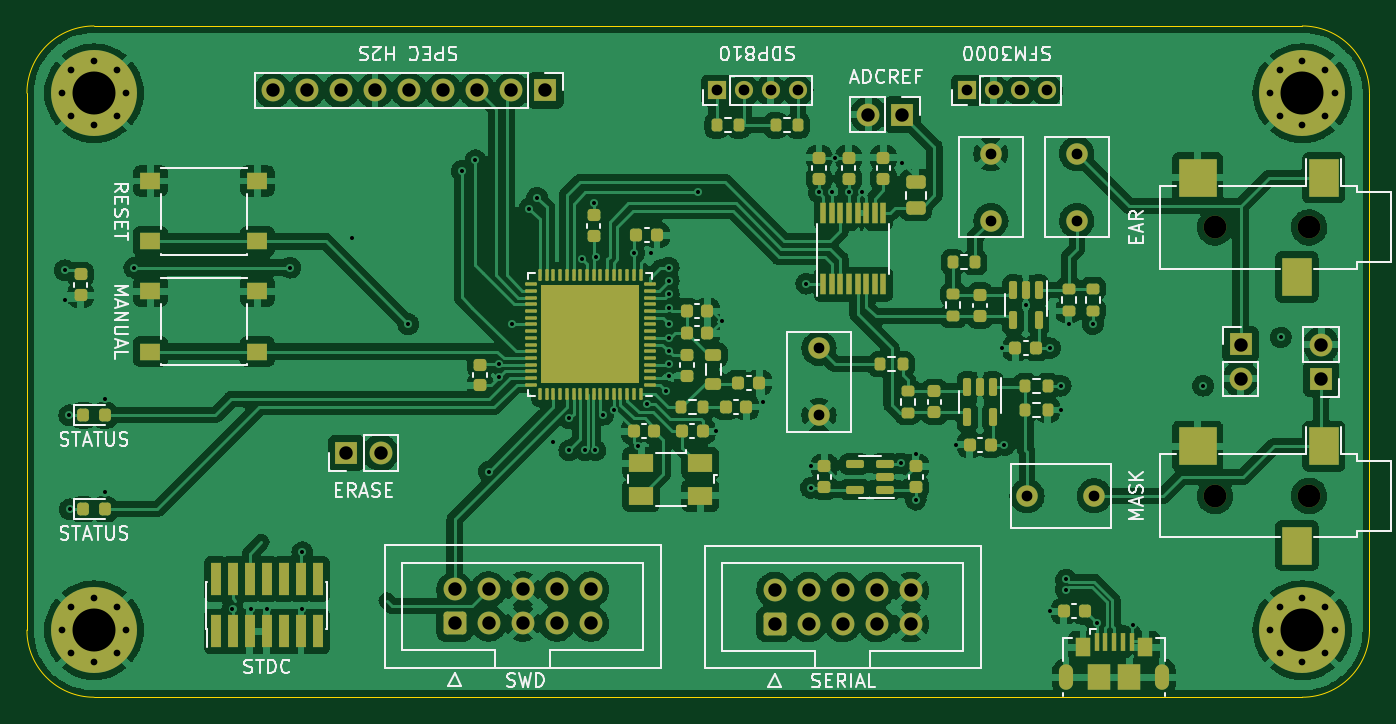
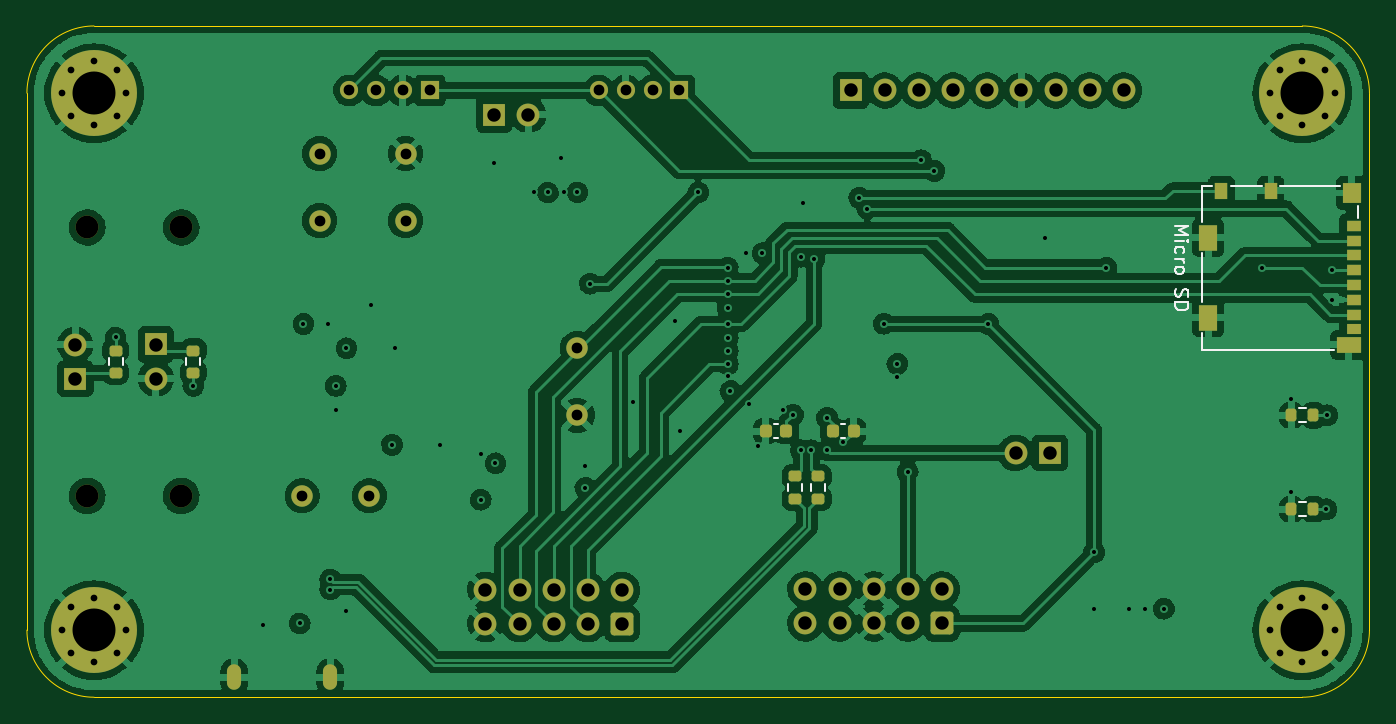
Circuit board: 11 layer files. Board 100.0 x 50.0 mm.
- bottom_copper: instrumentation-B_Cu.gbr (252708 bytes)
- bottom_mask: instrumentation-B_Mask.gbr (6047 bytes)
- bottom_silk: instrumentation-B_Silkscreen.gbr (4048 bytes)
- outline: instrumentation-Edge_Cuts.gbr (1048 bytes)
- top_copper: instrumentation-F_Cu.gbr (372765 bytes)
- top_mask: instrumentation-F_Mask.gbr (12718 bytes)
- paste: instrumentation-F_Paste.gbr (10161 bytes)
- top_silk: instrumentation-F_Silkscreen.gbr (35436 bytes)
- drill: instrumentation-NPTH.drl (437 bytes)
- drill: instrumentation-PTH.drl (3387 bytes)
- inner_copper: instrumentation-Power.gbr (248569 bytes)

=== bottom_copper: instrumentation-B_Cu.gbr (252708 bytes, source omitted) ===
=== bottom_mask: instrumentation-B_Mask.gbr ===
%TF.GenerationSoftware,KiCad,Pcbnew,(5.99.0-11599-g9a9a155d67)*%
%TF.CreationDate,2021-09-09T14:24:10+12:00*%
%TF.ProjectId,instrumentation,696e7374-7275-46d6-956e-746174696f6e,rev?*%
%TF.SameCoordinates,Original*%
%TF.FileFunction,Soldermask,Bot*%
%TF.FilePolarity,Negative*%
%FSLAX46Y46*%
G04 Gerber Fmt 4.6, Leading zero omitted, Abs format (unit mm)*
G04 Created by KiCad (PCBNEW (5.99.0-11599-g9a9a155d67)) date 2021-09-09 14:24:10*
%MOMM*%
%LPD*%
G01*
G04 APERTURE LIST*
G04 Aperture macros list*
%AMRoundRect*
0 Rectangle with rounded corners*
0 $1 Rounding radius*
0 $2 $3 $4 $5 $6 $7 $8 $9 X,Y pos of 4 corners*
0 Add a 4 corners polygon primitive as box body*
4,1,4,$2,$3,$4,$5,$6,$7,$8,$9,$2,$3,0*
0 Add four circle primitives for the rounded corners*
1,1,$1+$1,$2,$3*
1,1,$1+$1,$4,$5*
1,1,$1+$1,$6,$7*
1,1,$1+$1,$8,$9*
0 Add four rect primitives between the rounded corners*
20,1,$1+$1,$2,$3,$4,$5,0*
20,1,$1+$1,$4,$5,$6,$7,0*
20,1,$1+$1,$6,$7,$8,$9,0*
20,1,$1+$1,$8,$9,$2,$3,0*%
G04 Aperture macros list end*
%ADD10O,1.050000X1.900000*%
%ADD11C,1.600000*%
%ADD12R,1.700000X1.700000*%
%ADD13O,1.700000X1.700000*%
%ADD14R,1.350000X1.350000*%
%ADD15O,1.350000X1.350000*%
%ADD16C,0.800000*%
%ADD17C,6.400000*%
%ADD18RoundRect,0.250000X0.600000X-0.600000X0.600000X0.600000X-0.600000X0.600000X-0.600000X-0.600000X0*%
%ADD19C,1.700000*%
%ADD20RoundRect,0.200000X0.275000X-0.200000X0.275000X0.200000X-0.275000X0.200000X-0.275000X-0.200000X0*%
%ADD21RoundRect,0.200000X-0.275000X0.200000X-0.275000X-0.200000X0.275000X-0.200000X0.275000X0.200000X0*%
%ADD22RoundRect,0.225000X-0.225000X-0.250000X0.225000X-0.250000X0.225000X0.250000X-0.225000X0.250000X0*%
%ADD23RoundRect,0.200000X-0.200000X-0.275000X0.200000X-0.275000X0.200000X0.275000X-0.200000X0.275000X0*%
%ADD24R,1.100000X0.850000*%
%ADD25R,1.100000X0.750000*%
%ADD26R,1.000000X1.200000*%
%ADD27R,1.350000X1.900000*%
%ADD28R,1.350000X1.550000*%
%ADD29R,1.800000X1.170000*%
%ADD30RoundRect,0.225000X0.225000X0.250000X-0.225000X0.250000X-0.225000X-0.250000X0.225000X-0.250000X0*%
G04 APERTURE END LIST*
D10*
%TO.C,J2*%
X177401726Y-148510000D03*
X184551726Y-148510000D03*
%TD*%
D11*
%TO.C,C24*%
X159000000Y-124000000D03*
X159000000Y-129000000D03*
%TD*%
%TO.C,C23*%
X171800000Y-114500000D03*
X171800000Y-109500000D03*
%TD*%
%TO.C,C22*%
X174500000Y-135000000D03*
X179500000Y-135000000D03*
%TD*%
%TO.C,C21*%
X178200000Y-109500000D03*
X178200000Y-114500000D03*
%TD*%
D12*
%TO.C,J10*%
X196400000Y-126275000D03*
D13*
X196400000Y-123735000D03*
%TD*%
%TO.C,J4*%
X118302171Y-104800000D03*
X120842171Y-104800000D03*
X123382171Y-104800000D03*
X125922171Y-104800000D03*
X128462171Y-104800000D03*
X131002171Y-104800000D03*
X133542171Y-104800000D03*
X136082171Y-104800000D03*
D12*
X138622171Y-104800000D03*
%TD*%
D14*
%TO.C,J5*%
X170000000Y-104800000D03*
D15*
X172000000Y-104800000D03*
X174000000Y-104800000D03*
X176000000Y-104800000D03*
%TD*%
D12*
%TO.C,J9*%
X190400000Y-123725000D03*
D13*
X190400000Y-126265000D03*
%TD*%
D16*
%TO.C,H4*%
X107400000Y-145000000D03*
X103302944Y-143302944D03*
X103302944Y-146697056D03*
X106697056Y-146697056D03*
X105000000Y-147400000D03*
X106697056Y-143302944D03*
D17*
X105000000Y-145000000D03*
D16*
X105000000Y-142600000D03*
X102600000Y-145000000D03*
%TD*%
D18*
%TO.C,J1*%
X131853392Y-144505000D03*
D19*
X131853392Y-141965000D03*
X134393392Y-144505000D03*
X134393392Y-141965000D03*
X136933392Y-144505000D03*
X136933392Y-141965000D03*
X139473392Y-144505000D03*
X139473392Y-141965000D03*
X142013392Y-144505000D03*
X142013392Y-141965000D03*
%TD*%
D16*
%TO.C,H1*%
X103302944Y-106697056D03*
X106697056Y-106697056D03*
X105000000Y-102600000D03*
X103302944Y-103302944D03*
X102600000Y-105000000D03*
D17*
X105000000Y-105000000D03*
D16*
X105000000Y-107400000D03*
X106697056Y-103302944D03*
X107400000Y-105000000D03*
%TD*%
D20*
%TO.C,R8*%
X187600000Y-125825000D03*
X187600000Y-124175000D03*
%TD*%
D19*
%TO.C,J7*%
X195500000Y-115000000D03*
X188500000Y-115000000D03*
%TD*%
D12*
%TO.C,JP1*%
X123800000Y-131800000D03*
D13*
X126340000Y-131800000D03*
%TD*%
D17*
%TO.C,H3*%
X195000000Y-105000000D03*
D16*
X192600000Y-105000000D03*
X193302944Y-106697056D03*
X196697056Y-103302944D03*
X196697056Y-106697056D03*
X193302944Y-103302944D03*
X197400000Y-105000000D03*
X195000000Y-102600000D03*
X195000000Y-107400000D03*
%TD*%
D19*
%TO.C,J8*%
X195500000Y-135000000D03*
X188500000Y-135000000D03*
%TD*%
D12*
%TO.C,J11*%
X165200000Y-106600000D03*
D13*
X162660000Y-106600000D03*
%TD*%
D18*
%TO.C,J12*%
X155683415Y-144552500D03*
D19*
X155683415Y-142012500D03*
X158223415Y-144552500D03*
X158223415Y-142012500D03*
X160763415Y-144552500D03*
X160763415Y-142012500D03*
X163303415Y-144552500D03*
X163303415Y-142012500D03*
X165843415Y-144552500D03*
X165843415Y-142012500D03*
%TD*%
D21*
%TO.C,R9*%
X193400000Y-124175000D03*
X193400000Y-125825000D03*
%TD*%
D16*
%TO.C,H2*%
X195000000Y-142600000D03*
X197400000Y-145000000D03*
X195000000Y-147400000D03*
X193302944Y-143302944D03*
X196697056Y-143302944D03*
X192600000Y-145000000D03*
D17*
X195000000Y-145000000D03*
D16*
X193302944Y-146697056D03*
X196697056Y-146697056D03*
%TD*%
D14*
%TO.C,J6*%
X151400000Y-104800000D03*
D15*
X153400000Y-104800000D03*
X155400000Y-104800000D03*
X157400000Y-104800000D03*
%TD*%
D22*
%TO.C,C5*%
X143425000Y-130177892D03*
X144975000Y-130177892D03*
%TD*%
D20*
%TO.C,R5*%
X141040889Y-135202892D03*
X141040889Y-133552892D03*
%TD*%
D23*
%TO.C,R3*%
X104175000Y-136000000D03*
X105825000Y-136000000D03*
%TD*%
D24*
%TO.C,J13*%
X101187500Y-114895000D03*
X101187500Y-115995000D03*
X101187500Y-117095000D03*
X101187500Y-118195000D03*
X101187500Y-119295000D03*
X101187500Y-120395000D03*
X101187500Y-121495000D03*
D25*
X101187500Y-122545000D03*
D26*
X107337500Y-112260000D03*
X111037500Y-112260000D03*
D27*
X112012500Y-115760000D03*
X112012500Y-121730000D03*
D28*
X101312500Y-112435000D03*
D29*
X101537500Y-123755000D03*
%TD*%
D30*
%TO.C,C10*%
X139975000Y-130177892D03*
X138425000Y-130177892D03*
%TD*%
D23*
%TO.C,R4*%
X104175000Y-129000000D03*
X105825000Y-129000000D03*
%TD*%
D20*
%TO.C,R6*%
X142800000Y-135202892D03*
X142800000Y-133552892D03*
%TD*%
M02*

=== bottom_silk: instrumentation-B_Silkscreen.gbr ===
%TF.GenerationSoftware,KiCad,Pcbnew,(5.99.0-11599-g9a9a155d67)*%
%TF.CreationDate,2021-09-09T14:24:10+12:00*%
%TF.ProjectId,instrumentation,696e7374-7275-46d6-956e-746174696f6e,rev?*%
%TF.SameCoordinates,Original*%
%TF.FileFunction,Legend,Bot*%
%TF.FilePolarity,Positive*%
%FSLAX46Y46*%
G04 Gerber Fmt 4.6, Leading zero omitted, Abs format (unit mm)*
G04 Created by KiCad (PCBNEW (5.99.0-11599-g9a9a155d67)) date 2021-09-09 14:24:10*
%MOMM*%
%LPD*%
G01*
G04 APERTURE LIST*
%ADD10C,0.150000*%
%ADD11C,0.120000*%
G04 APERTURE END LIST*
D10*
%TO.C,J13*%
X114479880Y-114880952D02*
X113479880Y-114880952D01*
X114194166Y-115214285D01*
X113479880Y-115547619D01*
X114479880Y-115547619D01*
X114479880Y-116023809D02*
X113813214Y-116023809D01*
X113479880Y-116023809D02*
X113527500Y-115976190D01*
X113575119Y-116023809D01*
X113527500Y-116071428D01*
X113479880Y-116023809D01*
X113575119Y-116023809D01*
X114432261Y-116928571D02*
X114479880Y-116833333D01*
X114479880Y-116642857D01*
X114432261Y-116547619D01*
X114384642Y-116500000D01*
X114289404Y-116452380D01*
X114003690Y-116452380D01*
X113908452Y-116500000D01*
X113860833Y-116547619D01*
X113813214Y-116642857D01*
X113813214Y-116833333D01*
X113860833Y-116928571D01*
X114479880Y-117357142D02*
X113813214Y-117357142D01*
X114003690Y-117357142D02*
X113908452Y-117404761D01*
X113860833Y-117452380D01*
X113813214Y-117547619D01*
X113813214Y-117642857D01*
X114479880Y-118119047D02*
X114432261Y-118023809D01*
X114384642Y-117976190D01*
X114289404Y-117928571D01*
X114003690Y-117928571D01*
X113908452Y-117976190D01*
X113860833Y-118023809D01*
X113813214Y-118119047D01*
X113813214Y-118261904D01*
X113860833Y-118357142D01*
X113908452Y-118404761D01*
X114003690Y-118452380D01*
X114289404Y-118452380D01*
X114384642Y-118404761D01*
X114432261Y-118357142D01*
X114479880Y-118261904D01*
X114479880Y-118119047D01*
X114432261Y-119595238D02*
X114479880Y-119738095D01*
X114479880Y-119976190D01*
X114432261Y-120071428D01*
X114384642Y-120119047D01*
X114289404Y-120166666D01*
X114194166Y-120166666D01*
X114098928Y-120119047D01*
X114051309Y-120071428D01*
X114003690Y-119976190D01*
X113956071Y-119785714D01*
X113908452Y-119690476D01*
X113860833Y-119642857D01*
X113765595Y-119595238D01*
X113670357Y-119595238D01*
X113575119Y-119642857D01*
X113527500Y-119690476D01*
X113479880Y-119785714D01*
X113479880Y-120023809D01*
X113527500Y-120166666D01*
X114479880Y-120595238D02*
X113479880Y-120595238D01*
X113479880Y-120833333D01*
X113527500Y-120976190D01*
X113622738Y-121071428D01*
X113717976Y-121119047D01*
X113908452Y-121166666D01*
X114051309Y-121166666D01*
X114241785Y-121119047D01*
X114337023Y-121071428D01*
X114432261Y-120976190D01*
X114479880Y-120833333D01*
X114479880Y-120595238D01*
D11*
%TO.C,R8*%
X187077500Y-125237258D02*
X187077500Y-124762742D01*
X188122500Y-125237258D02*
X188122500Y-124762742D01*
%TO.C,R9*%
X192877500Y-124762742D02*
X192877500Y-125237258D01*
X193922500Y-124762742D02*
X193922500Y-125237258D01*
%TO.C,C5*%
X144059420Y-130687892D02*
X144340580Y-130687892D01*
X144059420Y-129667892D02*
X144340580Y-129667892D01*
%TO.C,R5*%
X140518389Y-134615150D02*
X140518389Y-134140634D01*
X141563389Y-134615150D02*
X141563389Y-134140634D01*
%TO.C,R3*%
X104762742Y-135477500D02*
X105237258Y-135477500D01*
X104762742Y-136522500D02*
X105237258Y-136522500D01*
%TO.C,J13*%
X112457500Y-116910000D02*
X112457500Y-120580000D01*
X100817500Y-113410000D02*
X100817500Y-114270000D01*
X112457500Y-124110000D02*
X102637500Y-124110000D01*
X102187500Y-111930000D02*
X106637500Y-111930000D01*
X108037500Y-111930000D02*
X110337500Y-111930000D01*
X112457500Y-111930000D02*
X112457500Y-114610000D01*
X111737500Y-111930000D02*
X112457500Y-111930000D01*
X112457500Y-122880000D02*
X112457500Y-124110000D01*
%TO.C,C10*%
X139340580Y-130687892D02*
X139059420Y-130687892D01*
X139340580Y-129667892D02*
X139059420Y-129667892D01*
%TO.C,R4*%
X104762742Y-128477500D02*
X105237258Y-128477500D01*
X104762742Y-129522500D02*
X105237258Y-129522500D01*
%TO.C,R6*%
X142277500Y-134615150D02*
X142277500Y-134140634D01*
X143322500Y-134615150D02*
X143322500Y-134140634D01*
%TD*%
M02*

=== outline: instrumentation-Edge_Cuts.gbr ===
%TF.GenerationSoftware,KiCad,Pcbnew,(5.99.0-11599-g9a9a155d67)*%
%TF.CreationDate,2021-09-09T14:24:10+12:00*%
%TF.ProjectId,instrumentation,696e7374-7275-46d6-956e-746174696f6e,rev?*%
%TF.SameCoordinates,Original*%
%TF.FileFunction,Profile,NP*%
%FSLAX46Y46*%
G04 Gerber Fmt 4.6, Leading zero omitted, Abs format (unit mm)*
G04 Created by KiCad (PCBNEW (5.99.0-11599-g9a9a155d67)) date 2021-09-09 14:24:10*
%MOMM*%
%LPD*%
G01*
G04 APERTURE LIST*
%TA.AperFunction,Profile*%
%ADD10C,0.100000*%
%TD*%
G04 APERTURE END LIST*
D10*
X200000000Y-105000000D02*
G75*
G03*
X195000000Y-100000000I-5000000J0D01*
G01*
X105000000Y-100000000D02*
G75*
G03*
X100000000Y-105000000I0J-5000000D01*
G01*
X195000000Y-150000000D02*
G75*
G03*
X200000000Y-145000000I0J5000000D01*
G01*
X100000000Y-145000000D02*
G75*
G03*
X105000000Y-150000000I5000000J0D01*
G01*
X105000000Y-100000000D02*
X195000000Y-100000000D01*
X200000000Y-105000000D02*
X200000000Y-145000000D01*
X195000000Y-150000000D02*
X105000000Y-150000000D01*
X100000000Y-145000000D02*
X100000000Y-105000000D01*
M02*

=== top_copper: instrumentation-F_Cu.gbr (372765 bytes, source omitted) ===
=== top_mask: instrumentation-F_Mask.gbr (12718 bytes, source omitted) ===
=== paste: instrumentation-F_Paste.gbr (10161 bytes, source omitted) ===
=== top_silk: instrumentation-F_Silkscreen.gbr (35436 bytes, source omitted) ===
=== drill: instrumentation-NPTH.drl ===
M48
; DRILL file {KiCad (5.99.0-11599-g9a9a155d67)} date Thu Sep  9 14:24:05 2021
; FORMAT={-:-/ absolute / inch / decimal}
; #@! TF.CreationDate,2021-09-09T14:24:05+12:00
; #@! TF.GenerationSoftware,Kicad,Pcbnew,(5.99.0-11599-g9a9a155d67)
; #@! TF.FileFunction,NonPlated,1,4,NPTH
FMAT,2
INCH
; #@! TA.AperFunction,NonPlated,NPTH,ComponentDrill
T1C0.0669
%
G90
G05
T1
X7.4213Y-4.5276
X7.4213Y-5.315
X7.6969Y-4.5276
X7.6969Y-5.315
T0
M30

=== drill: instrumentation-PTH.drl ===
M48
; DRILL file {KiCad (5.99.0-11599-g9a9a155d67)} date Thu Sep  9 14:24:05 2021
; FORMAT={-:-/ absolute / inch / decimal}
; #@! TF.CreationDate,2021-09-09T14:24:05+12:00
; #@! TF.GenerationSoftware,Kicad,Pcbnew,(5.99.0-11599-g9a9a155d67)
; #@! TF.FileFunction,Plated,1,4,PTH
FMAT,2
INCH
; #@! TA.AperFunction,Plated,PTH,ViaDrill
T1C0.0118
; #@! TA.AperFunction,Plated,PTH,ComponentDrill
T2C0.0177
; #@! TA.AperFunction,Plated,PTH,ComponentDrill
T3C0.0197
; #@! TA.AperFunction,Plated,PTH,ComponentDrill
T4C0.0315
; #@! TA.AperFunction,Plated,PTH,ComponentDrill
T5C0.0394
; #@! TA.AperFunction,Plated,PTH,ComponentDrill
T6C0.1260
%
G90
G05
T1
X4.0472Y-4.6535
X4.0472Y-4.7402
X4.061Y-5.0787
X4.063Y-5.3543
X4.1673Y-5.0315
X4.1673Y-5.3051
X4.252Y-4.6457
X4.5398Y-5.6457
X4.5949Y-5.6457
X4.6422Y-5.6457
X4.7087Y-4.6457
X4.7446Y-5.4803
X4.7446Y-5.6457
X4.8898Y-4.5591
X5.0551Y-4.811
X5.2126Y-4.3622
X5.252Y-4.3307
X5.2913Y-5.2441
X5.3213Y-4.9283
X5.3213Y-4.9677
X5.3607Y-4.8102
X5.4094Y-4.4724
X5.4331Y-4.4409
X5.4803Y-5.1575
X5.5276Y-5.0866
X5.5276Y-5.1811
X5.5654Y-4.6212
X5.5742Y-5.1811
X5.5989Y-4.4567
X5.6039Y-5.1811
X5.6048Y-4.6133
X5.6274Y-5.0769
X5.6579Y-5.0622
X5.717Y-4.6035
X5.7288Y-5.1685
X5.7564Y-5.0445
X5.7662Y-4.6035
X5.811Y-5.0079
X5.8189Y-4.6457
X5.8189Y-4.6842
X5.8189Y-4.7236
X5.8189Y-4.7638
X5.8189Y-4.8102
X5.8189Y-4.8515
X5.8189Y-4.8898
X5.8189Y-4.9291
X5.8189Y-4.9628
X5.9055Y-4.4252
X5.9591Y-5.1252
X5.9749Y-4.8023
X6.0969Y-5.0385
X6.2224Y-4.6929
X6.2362Y-5.2283
X6.2362Y-5.2913
X6.2598Y-4.4252
X6.2992Y-4.4252
X6.3071Y-4.3228
X6.3465Y-4.4252
X6.3858Y-4.4252
X6.5Y-5.2197
X6.5039Y-4.3386
X6.5433Y-5.1921
X6.5433Y-5.326
X6.6614Y-5.1654
X6.7953Y-4.8819
X6.8031Y-5.1654
X6.8661Y-4.7559
X6.937Y-4.8819
X6.937Y-5.6535
X6.9685Y-4.9921
X6.9685Y-5.063
X6.9843Y-5.56
X6.9843Y-5.5896
X6.9921Y-4.811
X7.063Y-4.811
X7.0739Y-5.689
X7.1811Y-5.6929
X7.3858Y-4.9921
X7.6142Y-4.8504
T3
X4.0394Y-4.1339
X4.0394Y-5.7087
X4.067Y-4.067
X4.067Y-4.2007
X4.067Y-5.6418
X4.067Y-5.7755
X4.1339Y-4.0394
X4.1339Y-4.2283
X4.1339Y-5.6142
X4.1339Y-5.8031
X4.2007Y-4.067
X4.2007Y-4.2007
X4.2007Y-5.6418
X4.2007Y-5.7755
X4.2283Y-4.1339
X4.2283Y-5.7087
X7.5827Y-4.1339
X7.5827Y-5.7087
X7.6104Y-4.067
X7.6104Y-4.2007
X7.6104Y-5.6418
X7.6104Y-5.7755
X7.6772Y-4.0394
X7.6772Y-4.2283
X7.6772Y-5.6142
X7.6772Y-5.8031
X7.744Y-4.067
X7.744Y-4.2007
X7.744Y-5.6418
X7.744Y-5.7755
X7.7717Y-4.1339
X7.7717Y-5.7087
T4
X5.9606Y-4.126
X6.0394Y-4.126
X6.1181Y-4.126
X6.1969Y-4.126
X6.2598Y-4.8819
X6.2598Y-5.0787
X6.6929Y-4.126
X6.7638Y-4.311
X6.7638Y-4.5079
X6.7717Y-4.126
X6.8504Y-4.126
X6.8701Y-5.315
X6.9291Y-4.126
X7.0157Y-4.311
X7.0157Y-4.5079
X7.0669Y-5.315
T5
X4.6576Y-4.126
X4.7576Y-4.126
X4.8576Y-4.126
X4.874Y-5.189
X4.9576Y-4.126
X4.974Y-5.189
X5.0576Y-4.126
X5.1576Y-4.126
X5.1911Y-5.5892
X5.1911Y-5.6892
X5.2576Y-4.126
X5.2911Y-5.5892
X5.2911Y-5.6892
X5.3576Y-4.126
X5.3911Y-5.5892
X5.3911Y-5.6892
X5.4576Y-4.126
X5.4911Y-5.5892
X5.4911Y-5.6892
X5.5911Y-5.5892
X5.5911Y-5.6892
X6.1293Y-5.591
X6.1293Y-5.691
X6.2293Y-5.591
X6.2293Y-5.691
X6.3293Y-5.591
X6.3293Y-5.691
X6.4039Y-4.1969
X6.4293Y-5.591
X6.4293Y-5.691
X6.5039Y-4.1969
X6.5293Y-5.591
X6.5293Y-5.691
X7.4961Y-4.8711
X7.4961Y-4.9711
X7.7323Y-4.8715
X7.7323Y-4.9715
T6
X4.1339Y-4.1339
X4.1339Y-5.7087
X7.6772Y-4.1339
X7.6772Y-5.7087
T2
G00X6.9843Y-5.8626
M15
G01X6.9843Y-5.8311
M16
G05
G00X7.2658Y-5.8311
M15
G01X7.2658Y-5.8626
M16
G05
T0
M30

=== inner_copper: instrumentation-Power.gbr (248569 bytes, source omitted) ===
